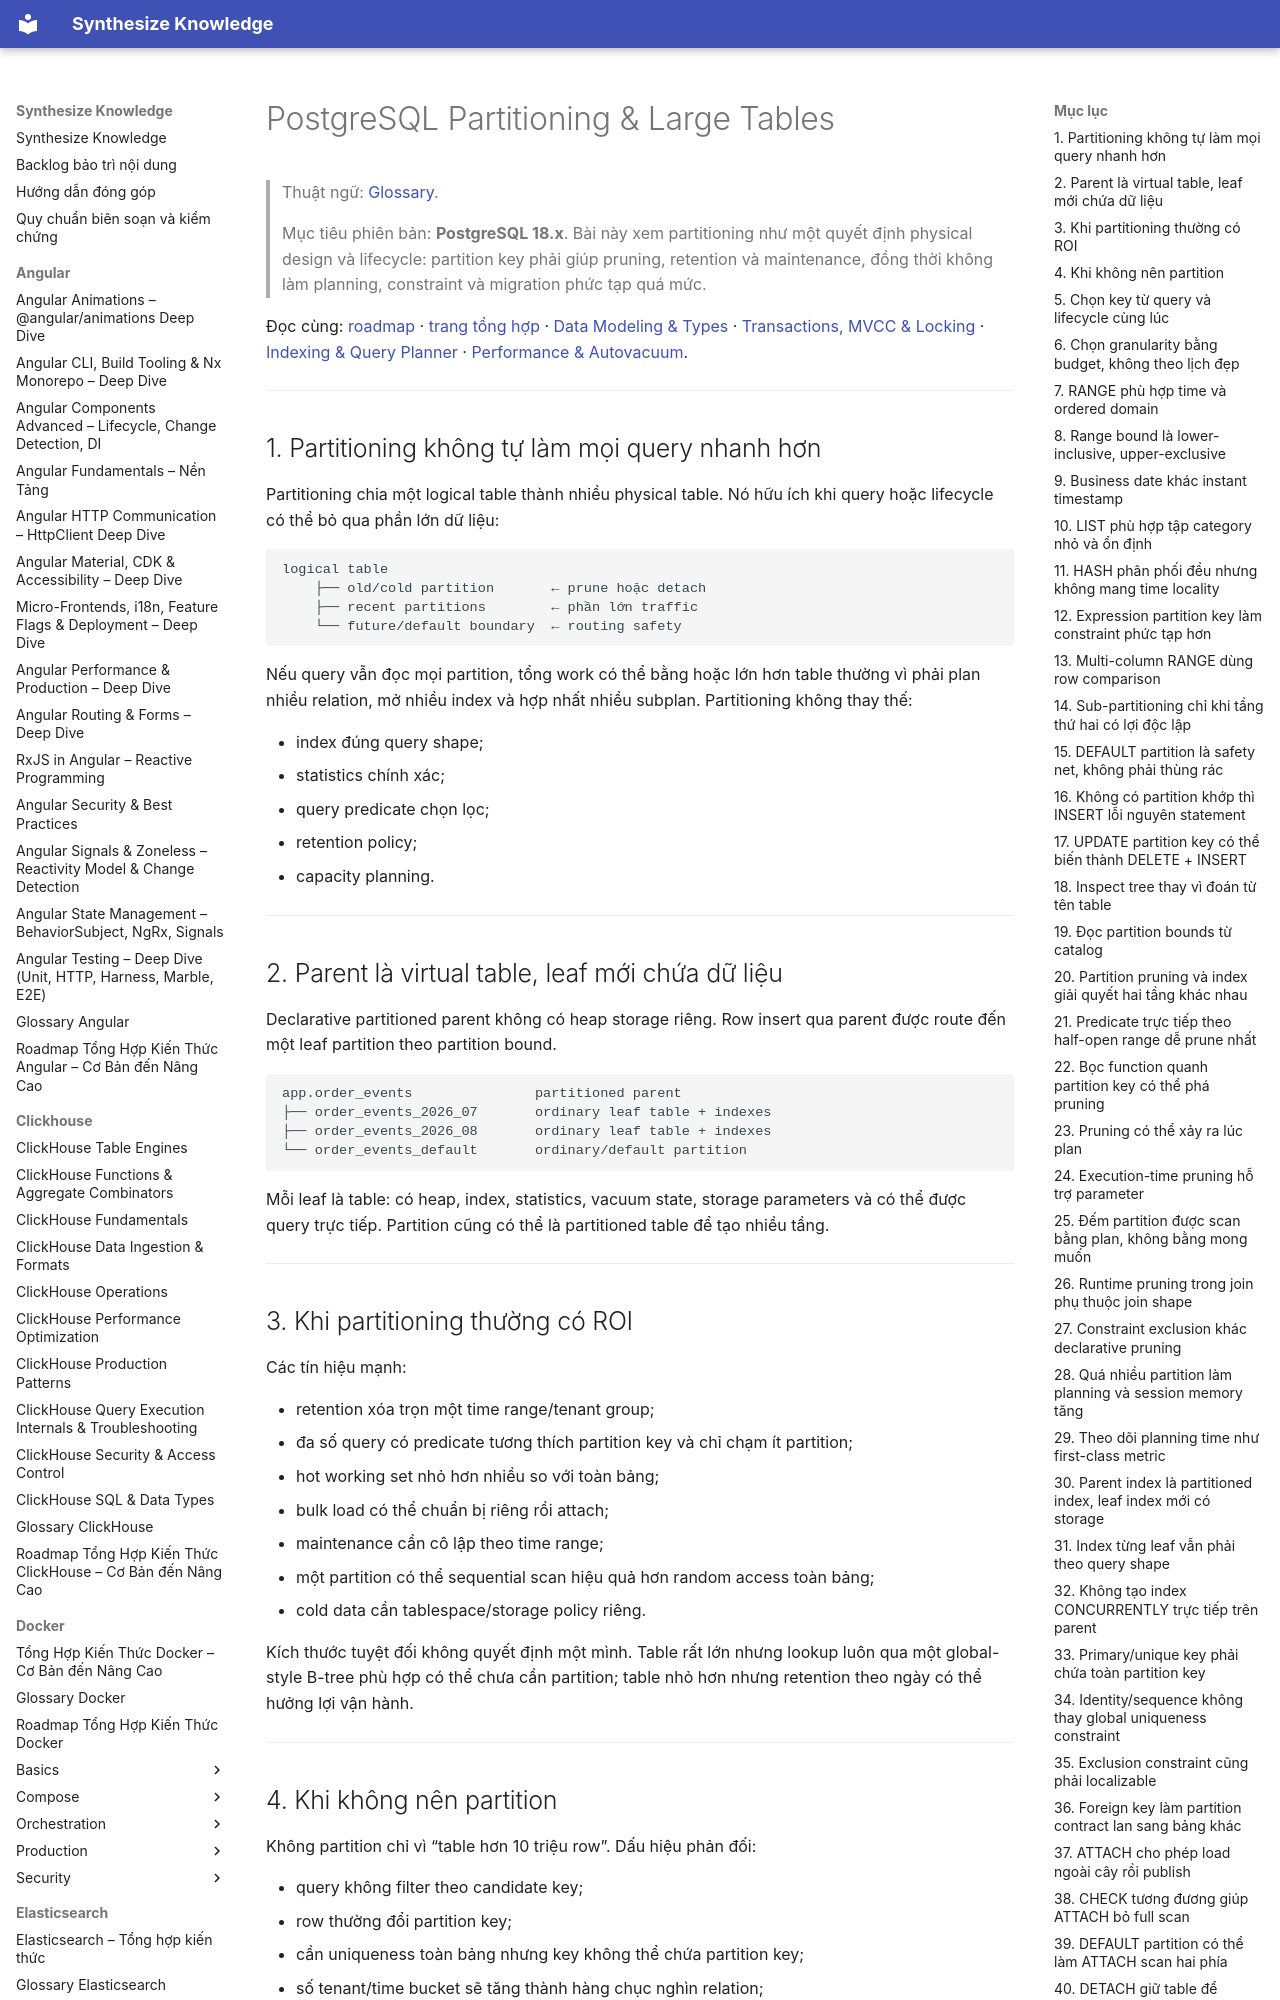

repository: hieutran2811/synthesize_knowledge · page: postgresql/performance/partitioning_large_tables/index.html · generator: mkdocs

---
title: "PostgreSQL Partitioning & Large Tables"
topic: postgresql
level: mixed
review_status: needs_review
content_updated: 2026-07-31
last_verified: null
version_scope: "PostgreSQL 18"
source_count: 11
---
# PostgreSQL Partitioning & Large Tables

> Thuật ngữ: [Glossary](../glossary.md).

> Mục tiêu phiên bản: **PostgreSQL 18.x**. Bài này xem partitioning như một quyết định
> physical design và lifecycle: partition key phải giúp pruning, retention và maintenance,
> đồng thời không làm planning, constraint và migration phức tạp quá mức.

Đọc cùng: [roadmap](../roadmap.md) ·
[trang tổng hợp](../postgresql_knowledge.md) ·
[Data Modeling & Types](../fundamentals/data_modeling_types.md) ·
[Transactions, MVCC & Locking](../fundamentals/transactions_mvcc.md) ·
[Indexing & Query Planner](../fundamentals/indexing_planner.md) ·
[Performance & Autovacuum](tuning_autovacuum.md).

---

## 1. Partitioning không tự làm mọi query nhanh hơn

Partitioning chia một logical table thành nhiều physical table. Nó hữu ích khi query hoặc
lifecycle có thể bỏ qua phần lớn dữ liệu:

```text
logical table
    ├── old/cold partition       ← prune hoặc detach
    ├── recent partitions        ← phần lớn traffic
    └── future/default boundary  ← routing safety
```

Nếu query vẫn đọc mọi partition, tổng work có thể bằng hoặc lớn hơn table thường vì phải
plan nhiều relation, mở nhiều index và hợp nhất nhiều subplan. Partitioning không thay thế:

- index đúng query shape;
- statistics chính xác;
- query predicate chọn lọc;
- retention policy;
- capacity planning.

---

## 2. Parent là virtual table, leaf mới chứa dữ liệu

Declarative partitioned parent không có heap storage riêng. Row insert qua parent được route
đến một leaf partition theo partition bound.

```text
app.order_events               partitioned parent
├── order_events_2026_07       ordinary leaf table + indexes
├── order_events_2026_08       ordinary leaf table + indexes
└── order_events_default       ordinary/default partition
```

Mỗi leaf là table: có heap, index, statistics, vacuum state, storage parameters và có thể
được query trực tiếp. Partition cũng có thể là partitioned table để tạo nhiều tầng.

---
